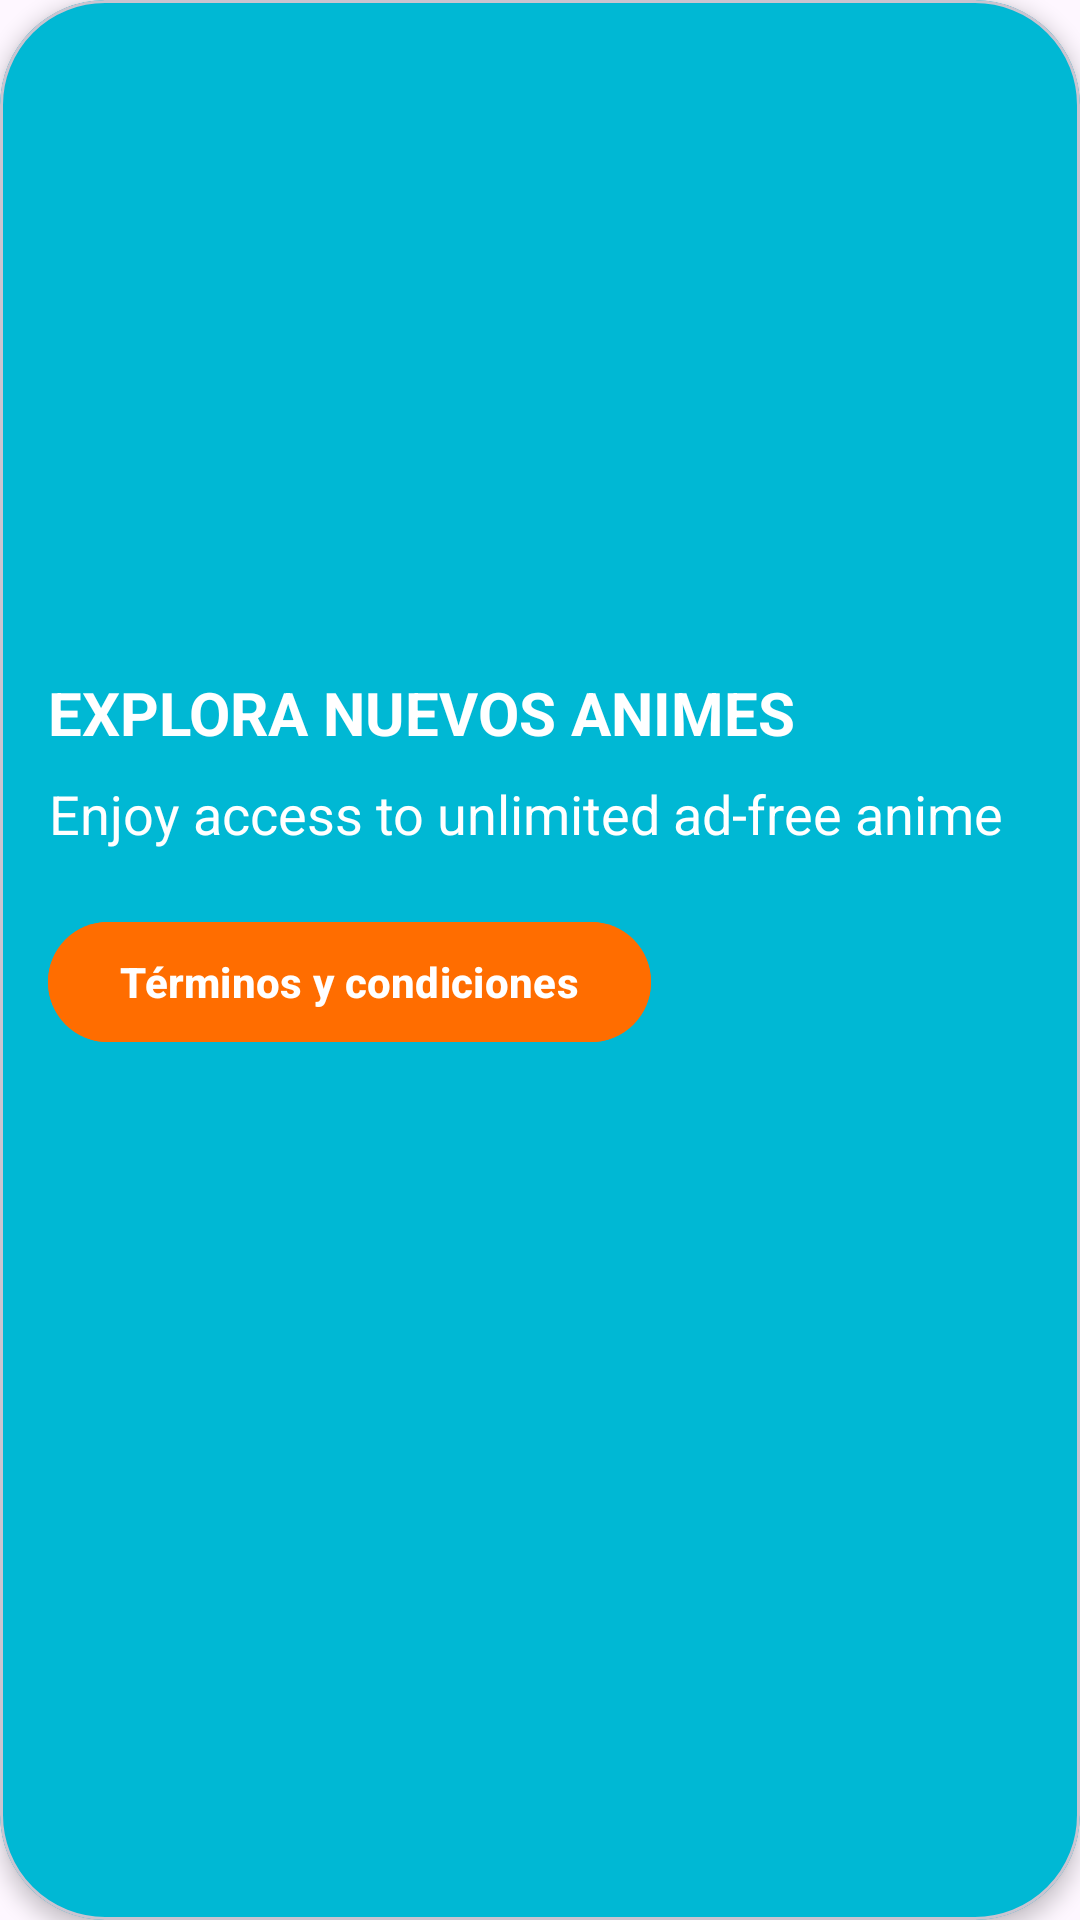

This screen was rendered from an Android layout file. Write that file and the resources it references.
<!-- AndroidManifest.xml: application theme Theme.CopyCrunchyroll -->
<!-- res/layout/card_item.xml -->
<com.google.android.material.card.MaterialCardView xmlns:android="http://schemas.android.com/apk/res/android"
    xmlns:app="http://schemas.android.com/apk/res-auto"
    android:id="@+id/card"
    android:layout_width="match_parent"
    android:layout_height="wrap_content"
    android:layout_margin="8dp"
    app:cardElevation="4dp"
    app:cardCornerRadius="35dp"
    app:cardBackgroundColor="#00B8D4"
    android:clickable="true"
    android:focusable="true"
    android:transitionName="shared_element_container">

    <LinearLayout
        android:orientation="vertical"
        android:padding="16dp"
        android:layout_width="match_parent"
        android:layout_height="wrap_content">

        <ImageView
            android:id="@+id/ivSemana"
            android:layout_width="match_parent"
            android:layout_height="200dp"
            android:scaleType="centerCrop"
            android:src="@drawable/im_port"
            android:contentDescription="Banner de anime"
            android:layout_gravity="center_horizontal" />

        <TextView
            android:id="@+id/title"
            android:layout_width="wrap_content"
            android:layout_height="wrap_content"
            android:text="EXPLORA NUEVOS ANIMES"
            android:textColor="@color/white"
            android:textStyle="bold"
            android:textSize="20sp"
            android:textAlignment="center"
            android:layout_marginTop="8dp" />
        <TextView
            android:id="@+id/subhead"
            android:layout_width="wrap_content"
            android:layout_height="wrap_content"
            android:text="Enjoy access to unlimited ad-free anime"
            android:textColor="@color/white"
            android:textSize="18sp"
            android:textAlignment="center"
            android:layout_marginTop="8dp" />
        <com.google.android.material.button.MaterialButton
            android:id="@+id/btnTerms"
            android:layout_width="wrap_content"
            android:layout_height="wrap_content"
            android:text="Términos y condiciones"
            android:textStyle="bold"
            android:backgroundTint="#FF6D00"
            android:textColor="#FFFFFF"
            android:layout_marginTop="20dp"/>
    </LinearLayout>
</com.google.android.material.card.MaterialCardView>
<!-- resources referenced by this layout -->
<resources>
  <style name="Theme.CopyCrunchyroll" parent="Base.Theme.CopyCrunchyroll" />
  <style name="Base.Theme.CopyCrunchyroll" parent="Theme.Material3.DayNight.NoActionBar">
          
          
      </style>
  <!-- not gathered from this repository: default colours our renderer supplied (Android Studio template values) -->
  <color name="white">#FFFFFFFF</color>
</resources>
